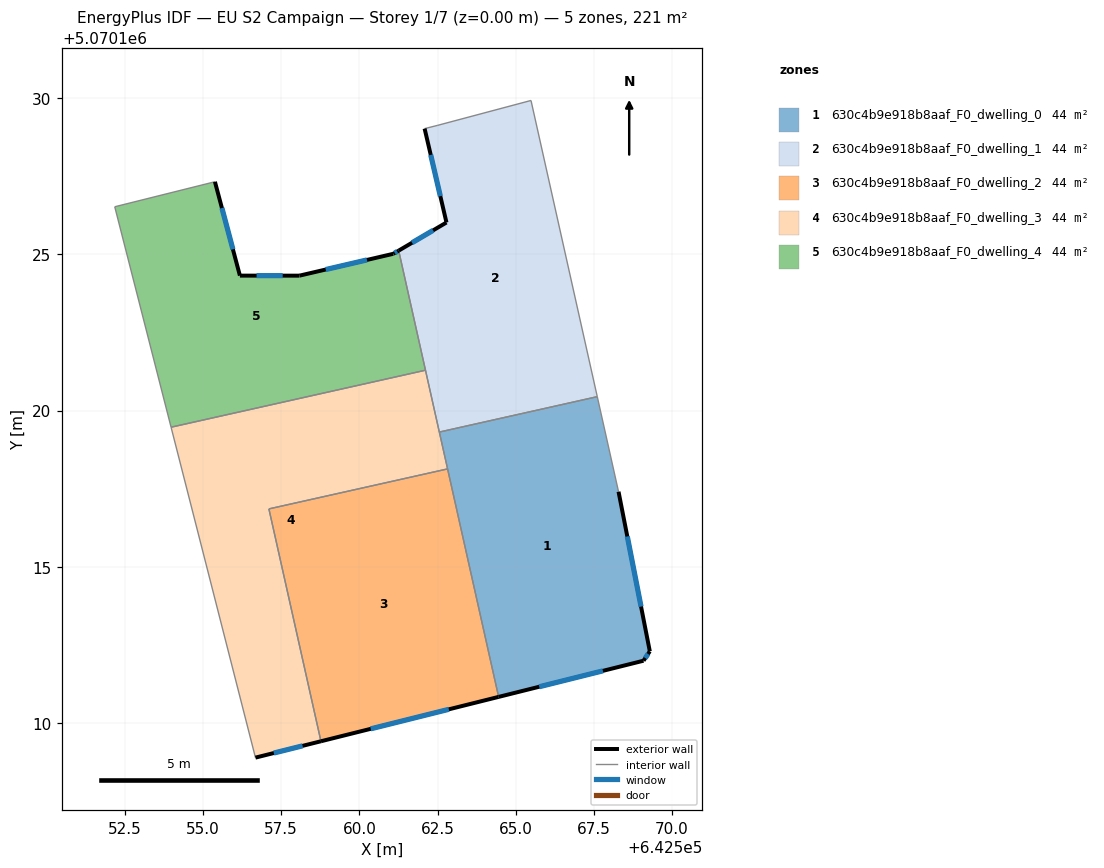
=== STOREY PLAN SPEC (per zone: floor XY polygon, exterior-wall plan segments, windows/doors) ===
zone 1: 630c4b9e918b8aaf_F0_dwelling_0  (44.2 m²)
  floor: (642569.09, 5070112.00) (642569.29, 5070112.30) (642568.29, 5070117.41) (642567.61, 5070120.44) (642562.56, 5070119.31) (642564.45, 5070110.84)
  exterior wall: (642568.29, 5070117.41) – (642569.29, 5070112.30)  [5.2 m]
    window: (642568.57, 5070115.97) – (642569.01, 5070113.73)  [3.0 m²]
  exterior wall: (642569.29, 5070112.30) – (642569.09, 5070112.00)  [0.4 m]
    window: (642569.23, 5070112.22) – (642569.14, 5070112.09)  [0.2 m²]
  exterior wall: (642569.09, 5070112.00) – (642564.45, 5070110.84)  [4.8 m]
    window: (642567.79, 5070111.68) – (642565.75, 5070111.17)  [2.8 m²]
  interior walls: 4
zone 2: 630c4b9e918b8aaf_F0_dwelling_1  (44.2 m²)
  floor: (642567.61, 5070120.44) (642565.49, 5070129.92) (642562.49, 5070129.12) (642562.09, 5070129.01) (642562.79, 5070126.01) (642561.26, 5070125.11) (642562.56, 5070119.31)
  exterior wall: (642562.79, 5070126.01) – (642562.09, 5070129.01)  [3.1 m]
    window: (642562.59, 5070126.85) – (642562.28, 5070128.17)  [1.8 m²]
  exterior wall: (642561.26, 5070125.11) – (642562.79, 5070126.01)  [1.8 m]
    window: (642561.69, 5070125.37) – (642562.36, 5070125.76)  [1.0 m²]
  interior walls: 6
zone 3: 630c4b9e918b8aaf_F0_dwelling_2  (44.2 m²)
  floor: (642564.45, 5070110.84) (642562.82, 5070118.13) (642557.11, 5070116.86) (642558.77, 5070109.42)
  exterior wall: (642564.45, 5070110.84) – (642558.77, 5070109.42)  [5.9 m]
    window: (642562.86, 5070110.45) – (642560.36, 5070109.82)  [3.4 m²]
  interior walls: 3
zone 4: 630c4b9e918b8aaf_F0_dwelling_3  (44.2 m²)
  floor: (642558.77, 5070109.42) (642557.11, 5070116.86) (642562.82, 5070118.13) (642562.11, 5070121.29) (642553.98, 5070119.47) (642556.68, 5070108.90)
  exterior wall: (642558.77, 5070109.42) – (642556.68, 5070108.90)  [2.2 m]
    window: (642558.18, 5070109.28) – (642557.26, 5070109.05)  [1.3 m²]
  interior walls: 6
zone 5: 630c4b9e918b8aaf_F0_dwelling_4  (44.2 m²)
  floor: (642562.11, 5070121.29) (642561.26, 5070125.11) (642561.08, 5070125.01) (642558.08, 5070124.31) (642556.18, 5070124.31) (642555.38, 5070127.32) (642552.18, 5070126.52) (642553.98, 5070119.47)
  exterior wall: (642555.38, 5070127.32) – (642556.18, 5070124.31)  [3.1 m]
    window: (642555.60, 5070126.47) – (642555.96, 5070125.16)  [1.8 m²]
  exterior wall: (642556.18, 5070124.31) – (642558.08, 5070124.31)  [1.9 m]
    window: (642556.71, 5070124.31) – (642557.55, 5070124.31)  [1.1 m²]
  exterior wall: (642558.08, 5070124.31) – (642561.08, 5070125.01)  [3.1 m]
    window: (642558.92, 5070124.51) – (642560.24, 5070124.82)  [1.8 m²]
  exterior wall: (642561.08, 5070125.01) – (642561.26, 5070125.11)  [0.2 m]
    window: (642561.13, 5070125.04) – (642561.21, 5070125.09)  [0.1 m²]
  interior walls: 4

=== DERIVED (storey summary) ===
Building: EU S2 Campaign
Storey: 1 of 7  (floor level z = 0.00 m)
Storey gross floor area: 220.8 m²
Zones on this storey: 5
  - 630c4b9e918b8aaf_F0_dwelling_0: floor 44.2 m²; exterior wall 10.3 m (31.0 m²); 3 window(s) 6.0 m²; WWR 19.3%
  - 630c4b9e918b8aaf_F0_dwelling_1: floor 44.2 m²; exterior wall 4.9 m (14.6 m²); 2 window(s) 2.8 m²; WWR 19.3%
  - 630c4b9e918b8aaf_F0_dwelling_2: floor 44.2 m²; exterior wall 5.9 m (17.6 m²); 1 window(s) 3.4 m²; WWR 19.3%
  - 630c4b9e918b8aaf_F0_dwelling_3: floor 44.2 m²; exterior wall 2.2 m (6.5 m²); 1 window(s) 1.3 m²; WWR 19.3%
  - 630c4b9e918b8aaf_F0_dwelling_4: floor 44.2 m²; exterior wall 8.3 m (24.9 m²); 4 window(s) 4.8 m²; WWR 19.3%
Zone adjacency (shared interzone walls):
  - 630c4b9e918b8aaf_F0_dwelling_0 ↔ 630c4b9e918b8aaf_F0_dwelling_1
  - 630c4b9e918b8aaf_F0_dwelling_0 ↔ 630c4b9e918b8aaf_F0_dwelling_2
  - 630c4b9e918b8aaf_F0_dwelling_0 ↔ 630c4b9e918b8aaf_F0_dwelling_3
  - 630c4b9e918b8aaf_F0_dwelling_1 ↔ 630c4b9e918b8aaf_F0_dwelling_3
  - 630c4b9e918b8aaf_F0_dwelling_1 ↔ 630c4b9e918b8aaf_F0_dwelling_4
  - 630c4b9e918b8aaf_F0_dwelling_2 ↔ 630c4b9e918b8aaf_F0_dwelling_3
  - 630c4b9e918b8aaf_F0_dwelling_3 ↔ 630c4b9e918b8aaf_F0_dwelling_4